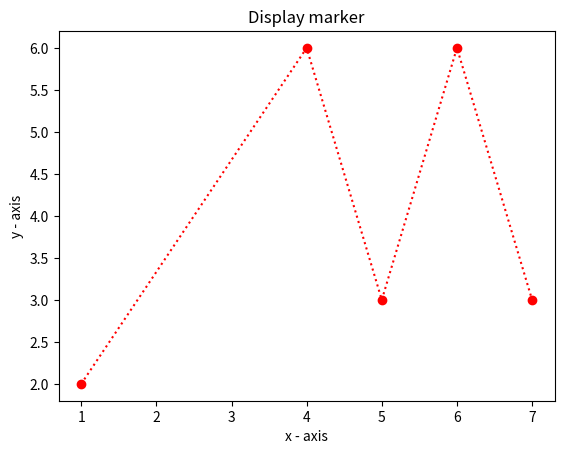

This figure's Python source:
import matplotlib.pyplot as plt
import numpy as np

x = np.array([1,4,5,6,7])
y = np.array([2,6,3,6,3])

plt.plot(x,y,'o:r')
plt.xlabel('x - axis')
plt.ylabel('y - axis')
plt.title('Display marker')
plt.show()